Dataset: dataset (GitHub, springboardmentor27300a/AI-Powered-Food-Freshness-Detection-and-Predictive-Shelf-Life-Monitoring-Platform). Classes: fresh, less fresh, rotten.

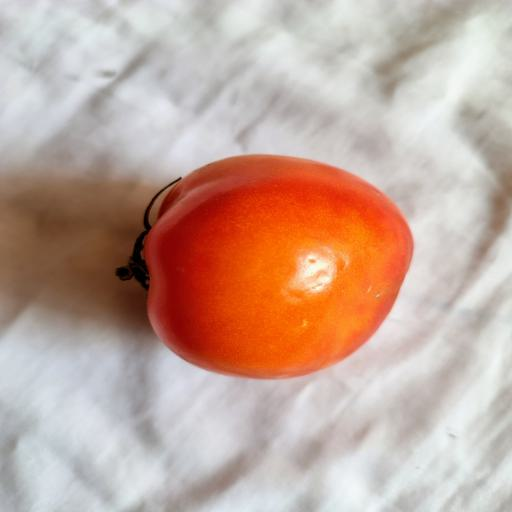
Label: fresh

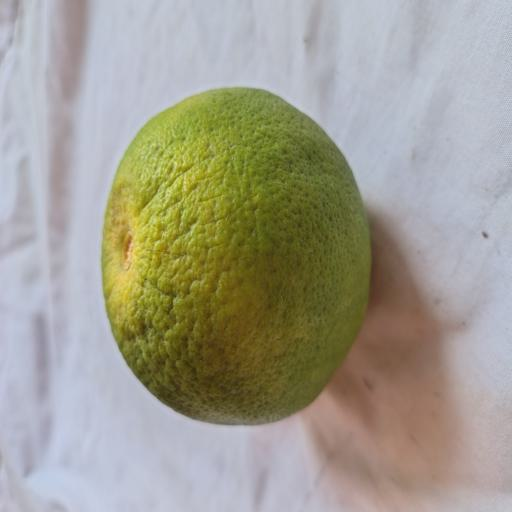
Label: less fresh

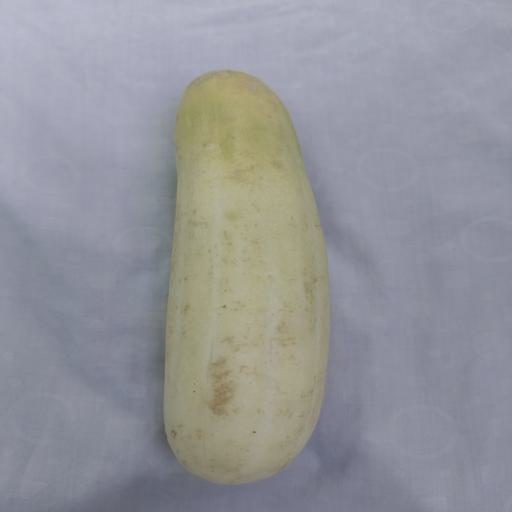
Label: rotten

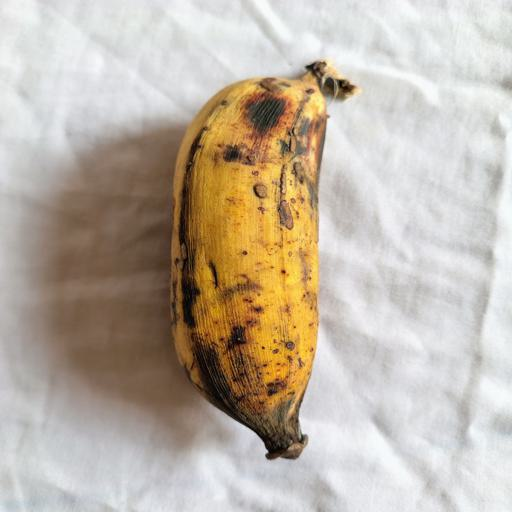
Label: less fresh

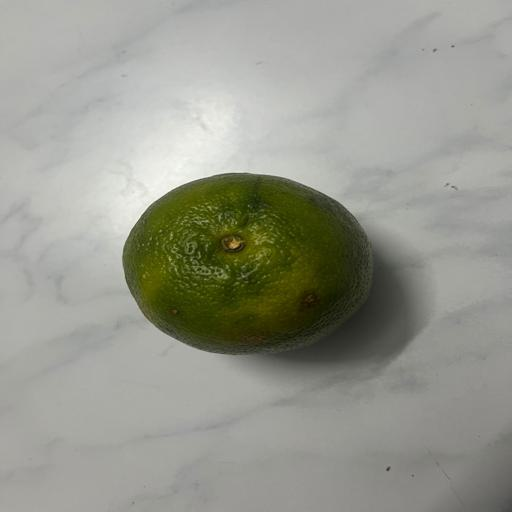
Label: fresh

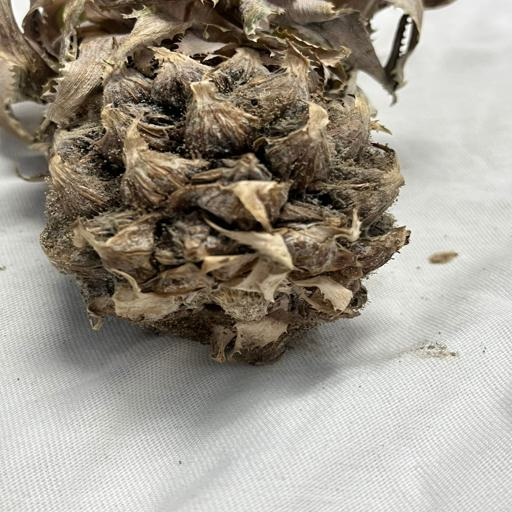
Label: rotten
